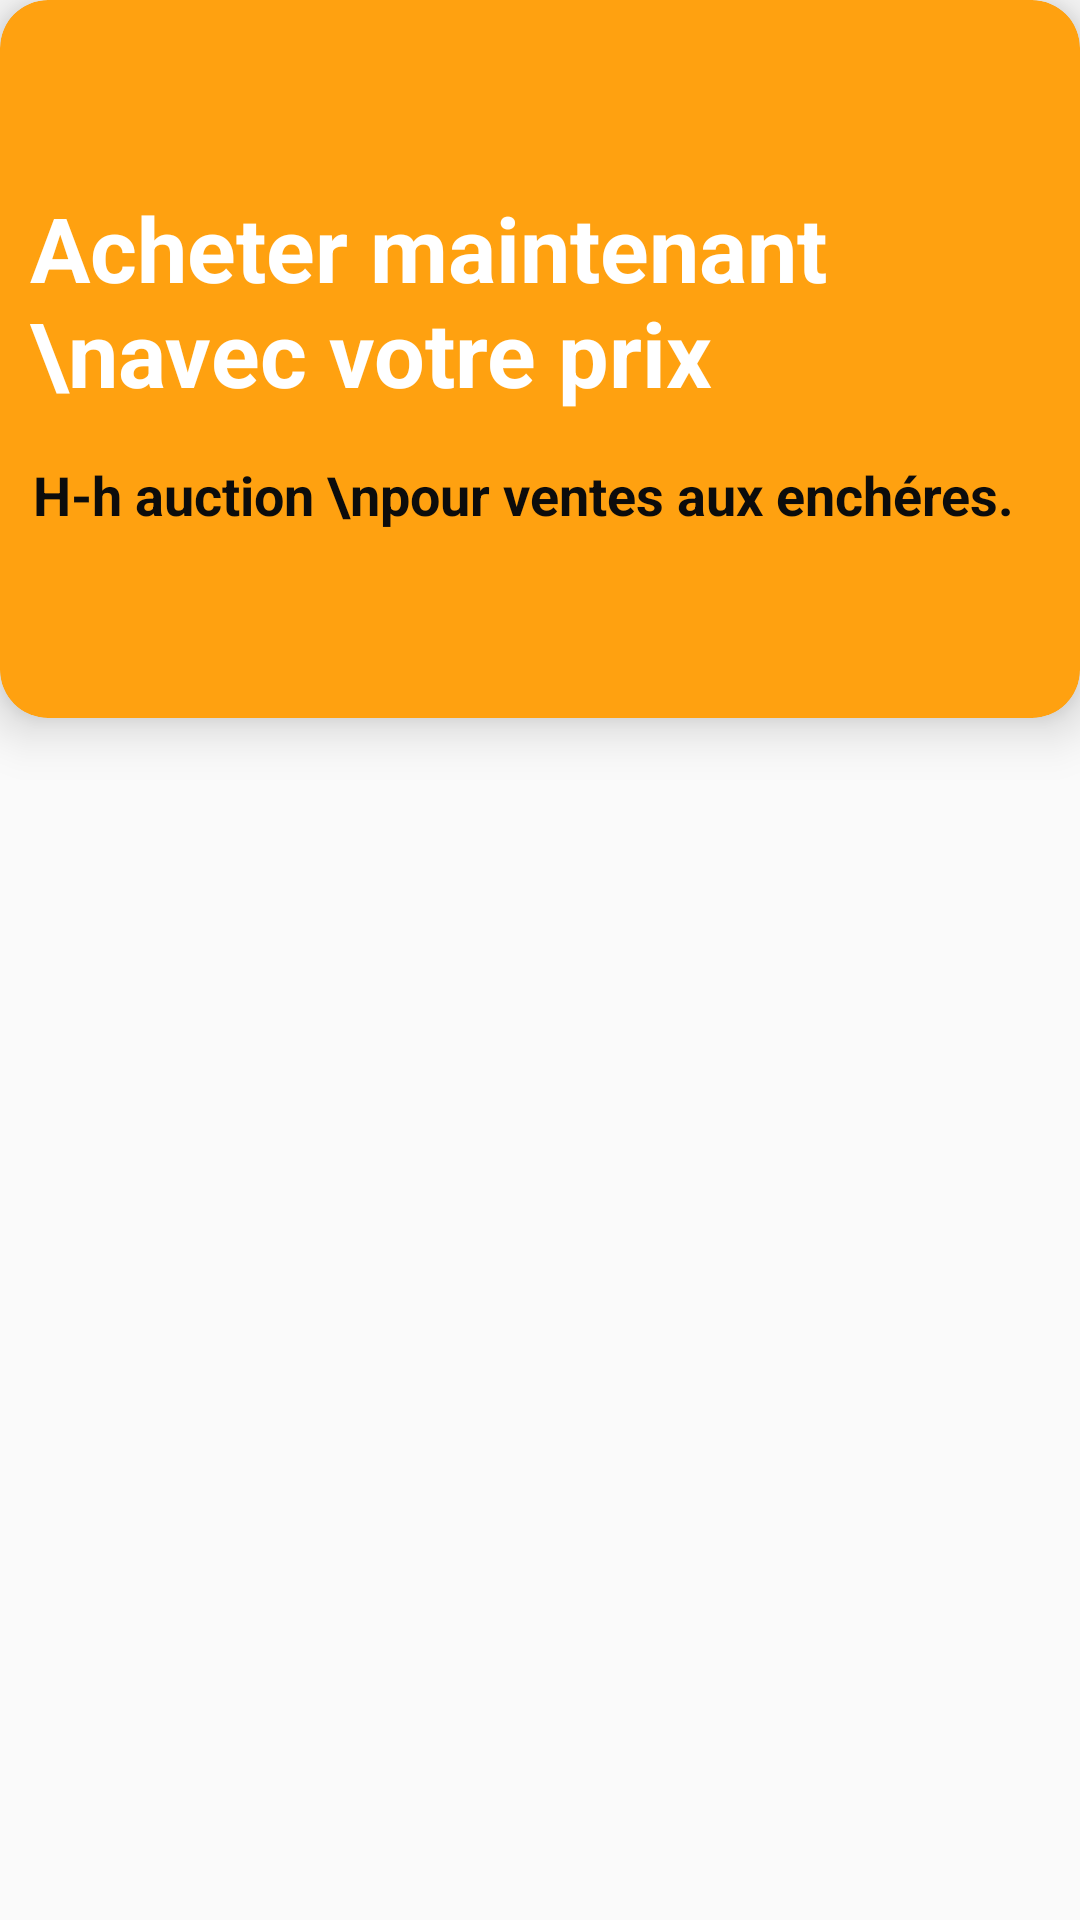

Layout XML and referenced resources for this Android screen:
<!-- AndroidManifest.xml: application theme AppTheme -->
<!-- res/layout/card_header.xml -->
<RelativeLayout android:layout_width="match_parent"
    android:layout_height="wrap_content"
    xmlns:app="http://schemas.android.com/apk/res-auto"
    android:layout_marginTop="20dp"
    xmlns:android="http://schemas.android.com/apk/res/android">

    <androidx.cardview.widget.CardView
        android:layout_width="match_parent"
        android:layout_height="wrap_content"
        android:layout_alignParentTop="true"
        android:layout_marginBottom="20dp"
        android:minHeight="200dp"
        app:cardBackgroundColor="@color/Splashcolor"
        app:cardCornerRadius="16dp"
        app:cardElevation="10dp"
        app:cardPreventCornerOverlap="false">

        <ImageView
            android:id="@+id/imageView2"
            android:layout_width="303dp"
            android:layout_height="210dp"
            android:layout_marginLeft="25mm"
            android:layout_marginTop="5mm"
            app:srcCompat="@drawable/icget" />

        <LinearLayout
            android:layout_width="wrap_content"
            android:layout_height="wrap_content"
            android:layout_gravity="center_vertical"
            android:orientation="vertical"
            android:padding="10dp">

            <TextView
                android:layout_width="wrap_content"
                android:layout_height="wrap_content"
                android:text="Acheter maintenant \navec votre prix"
                android:textColor="@color/frutorial_title"
                android:textSize="30sp"
                android:textStyle="bold" />

            <TextView
                android:layout_width="wrap_content"
                android:layout_height="wrap_content"

                android:layout_marginLeft="1sp"
                android:layout_marginTop="15dp"
                android:text="H-h auction \npour ventes aux enchéres."
                android:textColor="#0C0C0C"
                android:textSize="18sp"
                android:textStyle="bold" />

        </LinearLayout>

    </androidx.cardview.widget.CardView>

</RelativeLayout>
<!-- resources referenced by this layout -->
<resources>
  <color name="Splashcolor">#FFA110</color>
  <color name="frutorial_title">#ffff</color>
  <style name="AppTheme" parent="Theme.AppCompat.Light">
          
          <item name="colorPrimary">@color/colorPrimary</item>
          <item name="colorPrimaryDark">@color/colorPrimaryDark</item>
          <item name="colorAccent">@color/colorAccent</item>
      </style>
  <color name="colorPrimary">#FFA110</color>
  <color name="colorPrimaryDark">#2A2E43</color>
  <color name="colorAccent">#FF402D</color>
</resources>
